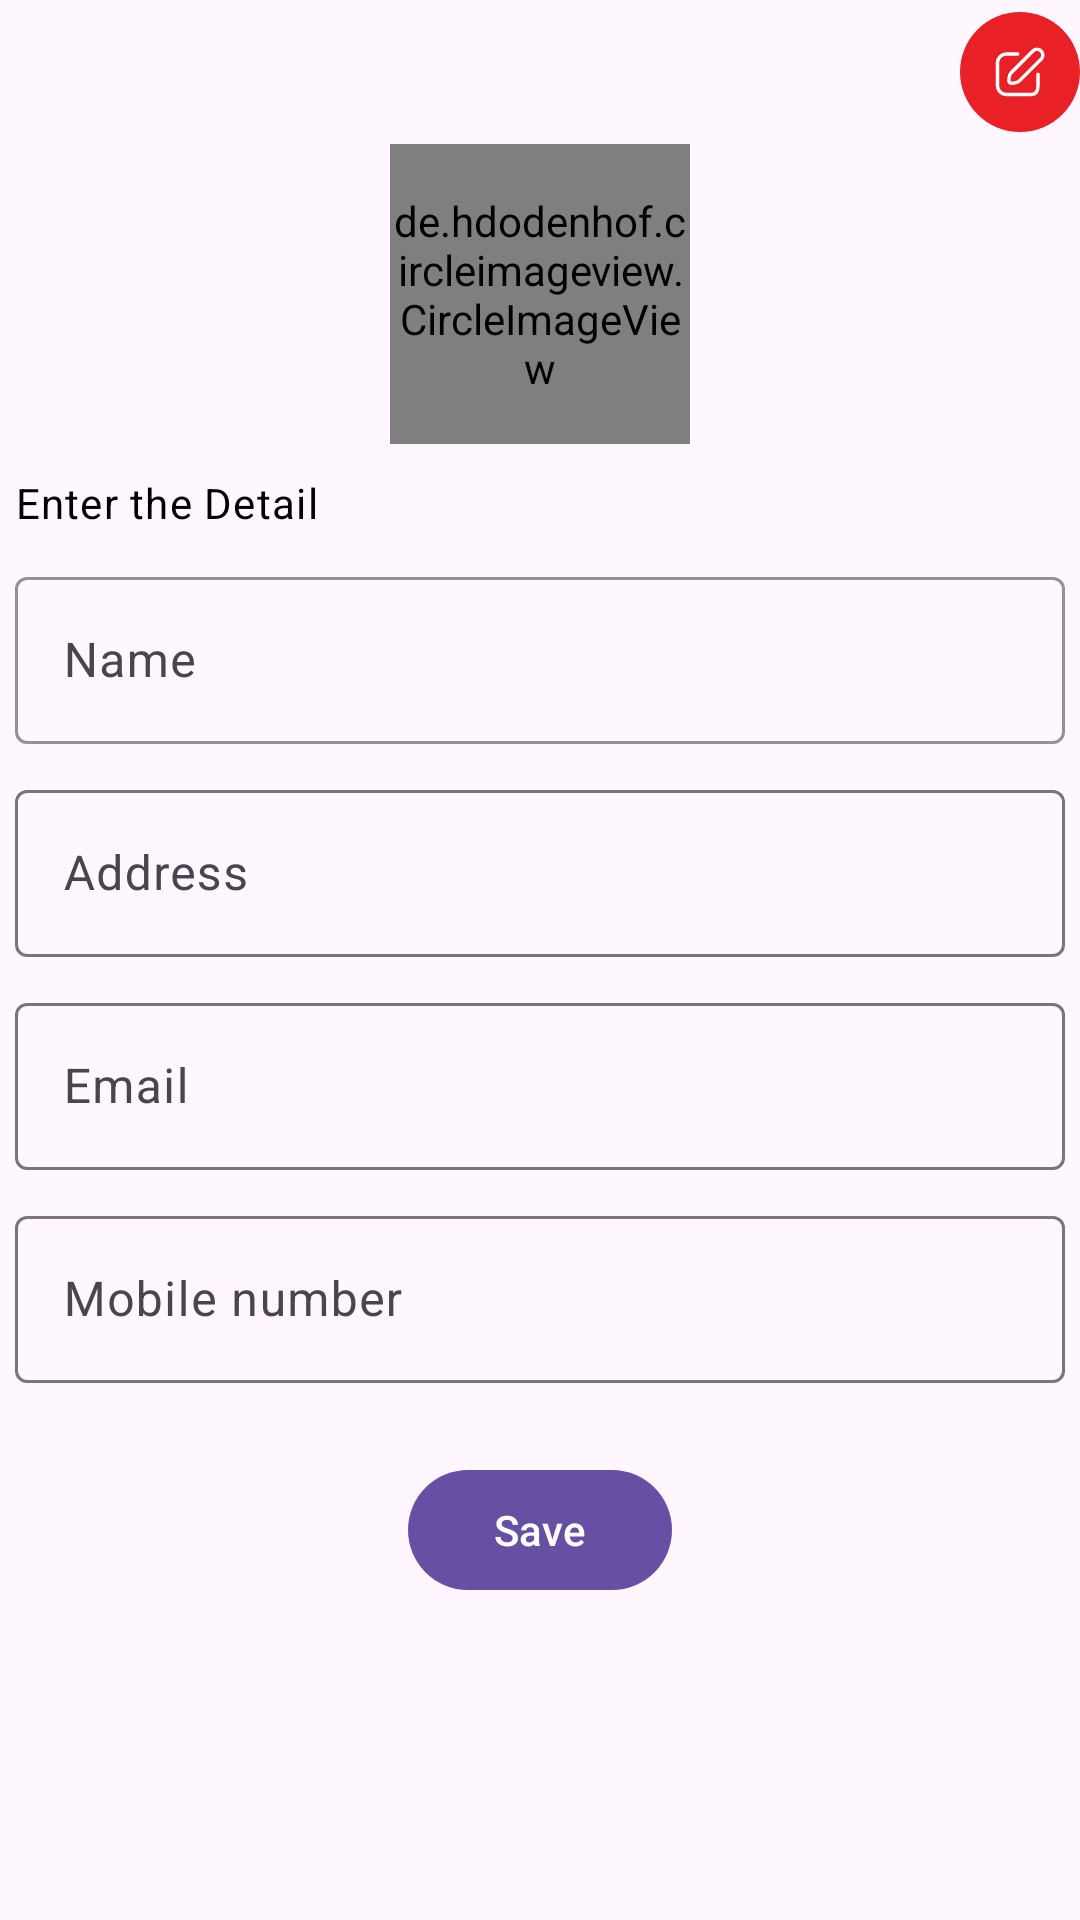

This screen was rendered from an Android layout file. Write that file and the resources it references.
<!-- AndroidManifest.xml: application theme Theme.Food -->
<!-- res/layout/fragment_profile.xml -->
<?xml version="1.0" encoding="utf-8"?>
<ScrollView xmlns:android="http://schemas.android.com/apk/res/android"
    xmlns:tools="http://schemas.android.com/tools"
    android:layout_width="match_parent"
    android:layout_height="match_parent"
    xmlns:app="http://schemas.android.com/apk/res-auto"
    tools:context=".Fragment.ProfileFragment">
    <androidx.constraintlayout.widget.ConstraintLayout
        android:layout_width="match_parent"
        android:layout_height="wrap_content">
    <com.google.android.material.button.MaterialButton
        android:id="@+id/editBtn"
        android:layout_width="40dp"
        android:layout_height="48dp"
        app:layout_constraintTop_toTopOf="parent"
        app:layout_constraintEnd_toEndOf="parent"
        app:icon="@drawable/edit_icon"
        app:iconPadding="0dp"
        app:iconGravity="textStart"
        app:backgroundTint="@color/red"
        android:layout_marginEnd="@dimen/_10dp"
        android:layout_marginTop="@dimen/_10dp"/>


    <de.hdodenhof.circleimageview.CircleImageView
        android:id="@+id/profileImage"
        android:layout_width="100dp"
        android:layout_height="100dp"
        android:layout_gravity="center"
        android:src="@drawable/pizza_banner_a"
        app:layout_constraintEnd_toEndOf="parent"
        app:layout_constraintStart_toStartOf="parent"
       app:layout_constraintTop_toBottomOf="@id/editBtn"
        app:civ_border_overlay="true"
        app:civ_border_width="2dp"
        app:civ_border_color="#FFC107" />

    <androidx.appcompat.widget.LinearLayoutCompat
        android:id="@+id/linear"
        android:layout_width="0dp"
        android:layout_height="wrap_content"
        android:orientation="vertical"
        app:layout_constraintEnd_toEndOf="parent"
        app:layout_constraintHorizontal_bias="0.0"
        android:layout_marginTop="5dp"
        android:layout_marginStart="@dimen/_10dp"
        android:layout_marginEnd="@dimen/_10dp"
        app:layout_constraintStart_toStartOf="parent"
        app:layout_constraintTop_toBottomOf="@id/profileImage">
        <com.google.android.material.textview.MaterialTextView
            android:id="@+id/enterDetailText"
            android:layout_width="wrap_content"
            android:layout_height="wrap_content"
            android:text="Enter the Detail"
            android:layout_margin="5dp"
            android:textColor="@color/black"
            app:fontFamily="@font/lato_regular"
            android:letterSpacing="0.03"/>

            <com.google.android.material.textfield.TextInputLayout
                android:id="@+id/customerNameLayout"
                android:layout_width="match_parent"
                android:layout_height="wrap_content"
                app:boxStrokeColor="@color/black"
                android:hint="@string/name"
                android:padding="5dp">

                <com.google.android.material.textfield.TextInputEditText
                    android:id="@+id/customerName"
                    android:layout_width="match_parent"
                    android:layout_height="match_parent"
                    android:inputType="text"
                    android:textColor="@color/black"
                    />
            </com.google.android.material.textfield.TextInputLayout>


        <com.google.android.material.textfield.TextInputLayout
            android:id="@+id/addressLayout"
            android:layout_width="match_parent"
            android:layout_height="wrap_content"
            android:padding="5dp"
            android:hint="Address">

            <com.google.android.material.textfield.TextInputEditText
                android:id="@+id/edtAddress"
                android:layout_width="match_parent"
                android:layout_height="match_parent"
                android:textColor="@color/black"/>
        </com.google.android.material.textfield.TextInputLayout>

        <com.google.android.material.textfield.TextInputLayout
            android:id="@+id/emailLayout"
            android:layout_width="match_parent"
            android:layout_height="wrap_content"
            android:padding="5dp"
            android:hint="@string/email">

            <com.google.android.material.textfield.TextInputEditText
                android:id="@+id/edtEmail"
                android:layout_width="match_parent"
                android:layout_height="match_parent"
                android:textColor="@color/black"/>
        </com.google.android.material.textfield.TextInputLayout>

        <com.google.android.material.textfield.TextInputLayout
            android:layout_width="match_parent"
            android:layout_height="wrap_content"
            android:padding="5dp"
            android:hint="Mobile number">

            <com.google.android.material.textfield.TextInputEditText
                android:id="@+id/phoneNo"
                android:layout_width="match_parent"
                android:layout_height="match_parent"
                android:textColor="@color/black"
                android:inputType="number"/>
        </com.google.android.material.textfield.TextInputLayout>

    </androidx.appcompat.widget.LinearLayoutCompat>

    <com.google.android.material.button.MaterialButton
        android:id="@+id/saveBtn"
        android:layout_width="wrap_content"
        android:layout_height="wrap_content"
        android:text="Save"
        app:layout_constraintStart_toStartOf="@id/linear"
        app:layout_constraintEnd_toEndOf="@id/linear"
        app:layout_constraintTop_toBottomOf="@id/linear"
         android:layout_marginTop="20dp"/>

    </androidx.constraintlayout.widget.ConstraintLayout>


</ScrollView>
<!-- resources referenced by this layout -->
<resources>
  <color name="black">#FF000000</color>
  <color name="red">#EA2027</color>
  <!-- drawable edit_icon (drawable) -->
  <vector xmlns:android="http://schemas.android.com/apk/res/android" android:height="40dp" android:viewportHeight="24" android:viewportWidth="24" android:width="40dp">
        
      <path android:fillColor="#00000000" android:pathData="M21.28,6.4L11.74,15.94C10.79,16.89 7.97,17.33 7.34,16.7C6.71,16.07 7.14,13.25 8.09,12.3L17.64,2.75C17.875,2.493 18.16,2.287 18.478,2.143C18.796,1.999 19.139,1.921 19.487,1.914C19.836,1.907 20.182,1.97 20.506,2.1C20.829,2.23 21.122,2.425 21.369,2.672C21.615,2.918 21.808,3.212 21.938,3.536C22.067,3.86 22.129,4.206 22.121,4.555C22.113,4.903 22.034,5.246 21.889,5.563C21.745,5.881 21.538,6.165 21.28,6.4V6.4Z" android:strokeColor="#000000" android:strokeLineCap="round" android:strokeLineJoin="round" android:strokeWidth="1.5"/>
        
      <path android:fillColor="#00000000" android:pathData="M11,4H6C4.939,4 3.922,4.421 3.172,5.172C2.421,5.922 2,6.939 2,8V18C2,19.061 2.421,20.078 3.172,20.828C3.922,21.579 4.939,22 6,22H17C19.21,22 20,20.2 20,18V13" android:strokeColor="#000000" android:strokeLineCap="round" android:strokeLineJoin="round" android:strokeWidth="1.5"/>
      
  </vector>
  <string name="email">Email</string>
  <string name="name">Name</string>
  <style name="Theme.Food" parent="Base.Theme.Food" />
  <style name="Base.Theme.Food" parent="Theme.Material3.DayNight.NoActionBar">
          
          
      </style>
</resources>
